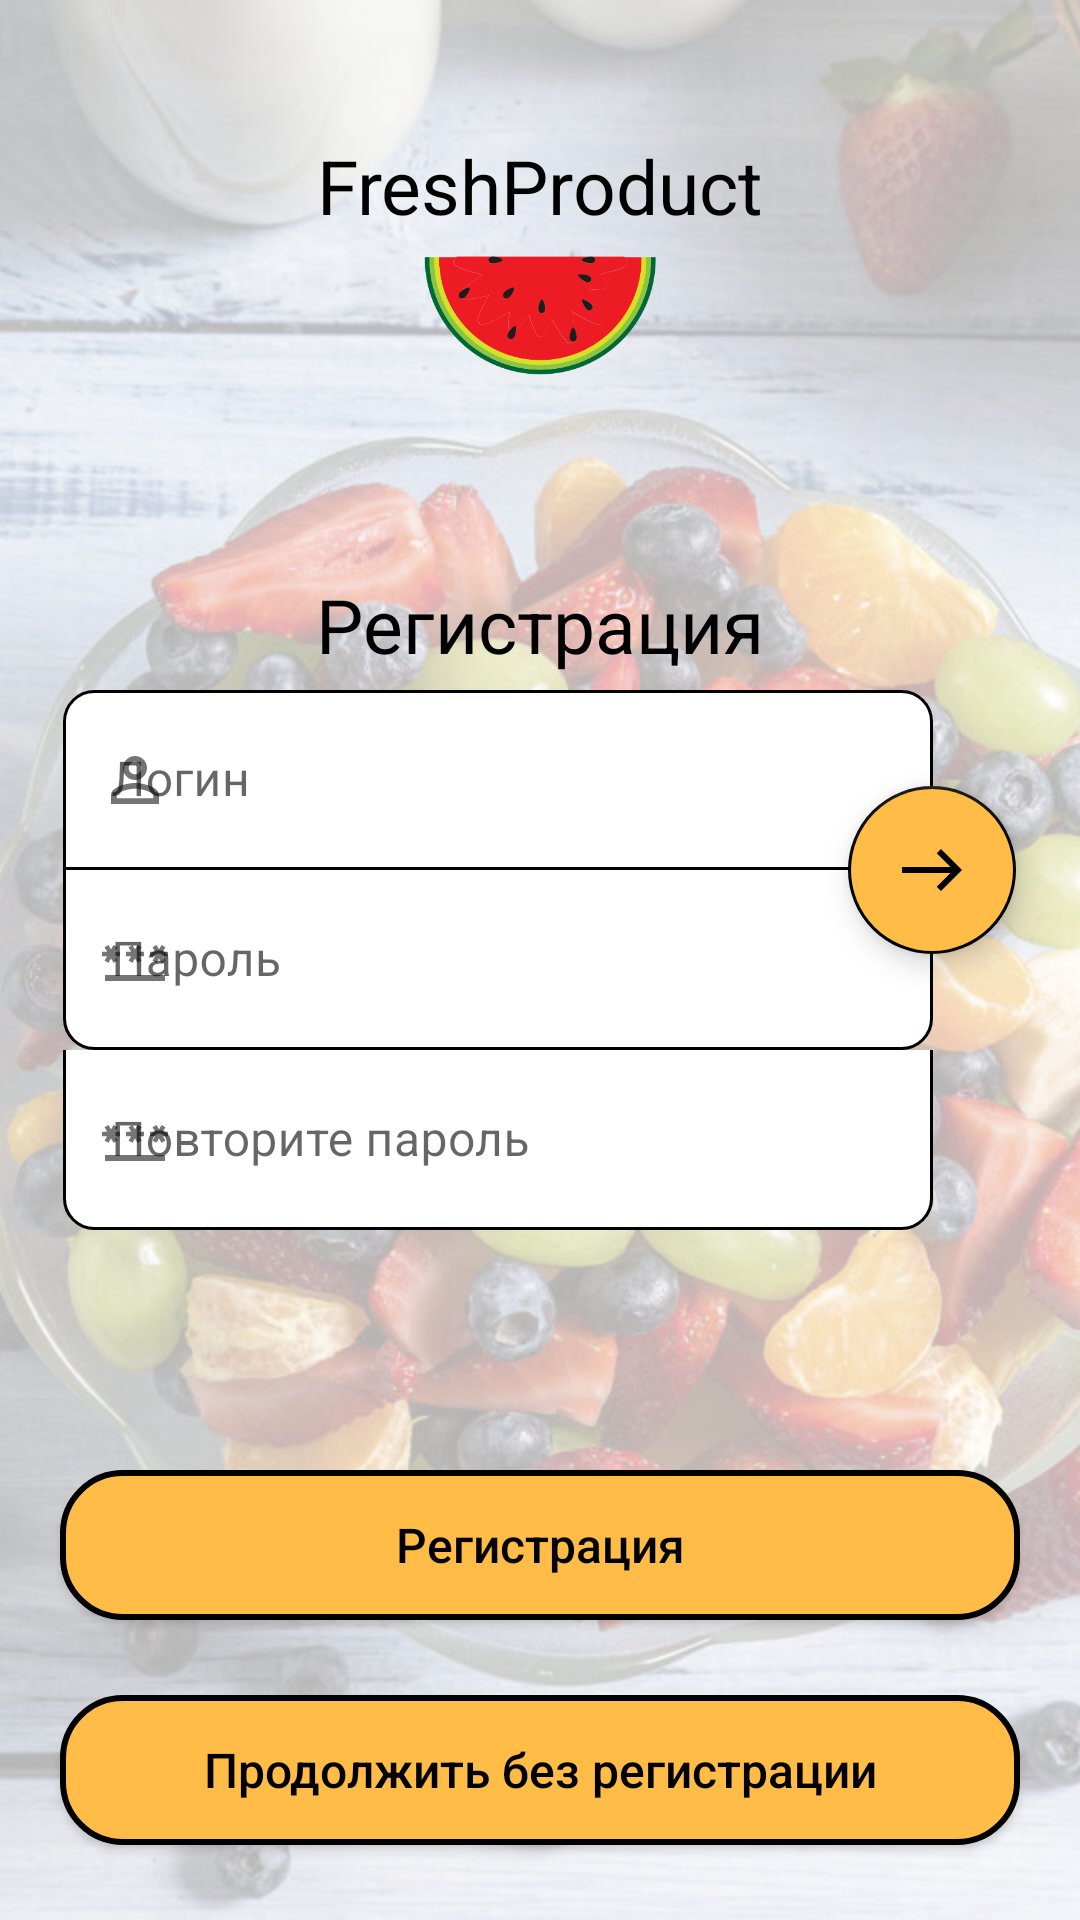

Android layout source for this screen:
<!-- AndroidManifest.xml: application theme Theme.FreshProduct -->
<!-- res/layout/fragment_registration.xml -->
<?xml version="1.0" encoding="utf-8"?>
<RelativeLayout xmlns:android="http://schemas.android.com/apk/res/android"
    xmlns:app="http://schemas.android.com/apk/res-auto"
    xmlns:tools="http://schemas.android.com/tools"

    android:id="@+id/android_lar"
    android:layout_width="fill_parent"
    android:layout_height="fill_parent">

    <ImageView
        android:id="@+id/auth_backgroundImage"
        android:layout_width="match_parent"

        android:layout_height="match_parent"

        android:layout_alignParentTop="true"
        android:alpha="0.3"
        android:scaleType="centerCrop"

        android:src="@drawable/auth_logo" />

    <TextView
        android:id="@+id/logo_name"
        android:layout_width="wrap_content"
        android:layout_height="30dp"
        android:layout_alignParentTop="true"
        android:layout_centerInParent="true"
        android:layout_marginTop="45dp"
        android:text="@string/app_name"
        android:textColor="#000000"
        android:textSize="25sp" />


    <ImageView
        android:id="@+id/arbuz"
        android:layout_width="84dp"
        android:layout_height="41dp"

        android:layout_below="@id/logo_name"
        android:layout_centerHorizontal="true"
        android:layout_marginTop="10dp"
        android:src="@drawable/arbuz" />

    <TextView
        android:layout_width="wrap_content"
        android:layout_height="wrap_content"
        android:layout_above="@id/enter_auth_data"
        android:layout_centerHorizontal="true"
        android:layout_marginBottom="5dp"
        android:gravity="top"
        android:text="@string/registration"
        android:textColor="#000000"
        android:textSize="25sp" />

    <RelativeLayout

        android:id="@+id/enter_auth_data"
        android:layout_width="wrap_content"
        android:layout_height="wrap_content"
        android:layout_centerVertical="true"
        android:layout_centerHorizontal="true"
        android:orientation="vertical">



        <com.google.android.material.textfield.TextInputLayout
            android:id="@+id/login"
            android:layout_width="match_parent"
            android:layout_height="60dp"
            android:layout_marginStart="21dp"
            android:layout_marginEnd="49dp"
            android:hint="@string/login"
            app:errorEnabled="true"
            app:startIconDrawable="@drawable/login_logo"
            app:boxStrokeColor="@null"
            app:boxStrokeWidth="0dp"
            app:boxStrokeWidthFocused="0dp">

            <com.google.android.material.textfield.TextInputEditText
                android:layout_width="match_parent"
                android:layout_height="60dp"
                android:background="@drawable/rounded_top"
                android:maxLines="1" />
        </com.google.android.material.textfield.TextInputLayout>

        <com.google.android.material.textfield.TextInputLayout
            android:id="@+id/password"
            android:layout_below="@id/login"
            android:layout_marginStart="21dp"
            android:layout_marginEnd="49dp"
            android:layout_width="match_parent"
            android:layout_height="60dp"
            android:hint="@string/password"
            app:errorEnabled="true"
            app:startIconDrawable="@drawable/password_logo"
            app:boxStrokeColor="@null"
            app:boxStrokeWidth="0dp"
            app:boxStrokeWidthFocused="0dp">


            <com.google.android.material.textfield.TextInputEditText
                android:layout_width="match_parent"
                android:layout_height="60dp"
                android:background="@drawable/rounded_bottom"
                android:inputType="textNoSuggestions"
                android:maxLines="1" />
        </com.google.android.material.textfield.TextInputLayout>

        <com.google.android.material.textfield.TextInputLayout
            android:id="@+id/password_repetition"
            android:layout_below="@id/password"
            android:layout_marginStart="21dp"
            android:layout_marginEnd="49dp"
            android:layout_width="match_parent"
            android:layout_height="60dp"
            android:hint="@string/password_repetition"
            app:errorEnabled="true"
            app:startIconDrawable="@drawable/password_logo"
            app:boxStrokeColor="@null"
            app:boxStrokeWidth="0dp"
            app:boxStrokeWidthFocused="0dp">


            <com.google.android.material.textfield.TextInputEditText
                android:layout_width="match_parent"
                android:layout_height="60dp"
                android:background="@drawable/rounded_bottom"
                android:inputType="textNoSuggestions"
                android:maxLines="1" />
        </com.google.android.material.textfield.TextInputLayout>

        <com.google.android.material.floatingactionbutton.FloatingActionButton
            android:id="@+id/auth"
            android:layout_width="56dp"
            android:layout_height="56dp"
            android:layout_alignEnd="@id/password"
            android:layout_marginTop="32dp"
            android:layout_marginEnd="-28dp"
            android:backgroundTint="@color/orange"
            android:src="@drawable/next"
            app:backgroundTint="@color/black"
            app:borderWidth="1dp" />




    </RelativeLayout>

    <Button
        android:id="@+id/registration"
        android:layout_width="match_parent"
        android:layout_height="50dp"
        android:layout_above="@id/without_registration"
        android:layout_marginLeft="20dp"
        android:layout_marginRight="20dp"
        android:layout_marginBottom="25dp"
        android:background="@drawable/circled_btn"
        android:elevation="4dp"
        android:text="@string/registration"
        android:textAllCaps="false"
        android:textColor="#000000"

        android:textSize="16sp"
        app:backgroundTint="@null" />

    <Button
        android:id="@+id/without_registration"
        android:layout_width="match_parent"
        android:layout_height="50dp"
        android:layout_alignParentBottom="true"
        android:layout_marginLeft="20dp"
        android:layout_marginRight="20dp"
        android:layout_marginBottom="25dp"
        android:background="@drawable/circled_btn"
        android:elevation="4dp"
        android:foreground="?android:attr/selectableItemBackground"
        android:text="@string/without_registration"

        android:textAllCaps="false"


        android:textColor="#000000"
        android:textSize="16sp"
        app:backgroundTint="@null" />




</RelativeLayout>
<!-- resources referenced by this layout -->
<resources>
  <color name="black">#FF000000</color>
  <color name="orange">#ffbc46</color>
  <!-- drawable circled_btn (drawable) -->
  <?xml version="1.0" encoding="UTF-8"?>
  <shape xmlns:android="http://schemas.android.com/apk/res/android">
      <solid android:color="@color/orange" />
  
      <stroke
          android:width="2dp"
          android:color="#ff000000" />
  
      <padding
          android:left="1dp"
          android:top="1dp"
          android:right="1dp"
          android:bottom="1dp" />
  
      <corners
          android:topLeftRadius="20dp"
          android:topRightRadius="20dp"
          android:bottomRightRadius="20dp"
          android:bottomLeftRadius="20dp"
          />
  </shape>
  <!-- drawable login_logo (drawable) -->
  <vector android:height="24dp" android:tint="#FFBC46"
      android:viewportHeight="24" android:viewportWidth="24"
      android:width="24dp" xmlns:android="http://schemas.android.com/apk/res/android">
      <path android:fillColor="@android:color/white" android:pathData="M12,5.9c1.16,0 2.1,0.94 2.1,2.1s-0.94,2.1 -2.1,2.1S9.9,9.16 9.9,8s0.94,-2.1 2.1,-2.1m0,9c2.97,0 6.1,1.46 6.1,2.1v1.1L5.9,18.1L5.9,17c0,-0.64 3.13,-2.1 6.1,-2.1M12,4C9.79,4 8,5.79 8,8s1.79,4 4,4 4,-1.79 4,-4 -1.79,-4 -4,-4zM12,13c-2.67,0 -8,1.34 -8,4v3h16v-3c0,-2.66 -5.33,-4 -8,-4z"/>
  </vector>
  <!-- drawable next (drawable) -->
  <vector android:height="24dp" android:tint="#FFBC46"
      android:viewportHeight="24" android:viewportWidth="24"
      android:width="24dp" xmlns:android="http://schemas.android.com/apk/res/android">
      <path android:fillColor="@android:color/white" android:pathData="M15,5l-1.41,1.41L18.17,11H2V13h16.17l-4.59,4.59L15,19l7,-7L15,5z"/>
  </vector>
  <!-- drawable rounded_top (drawable) -->
  <?xml version="1.0" encoding="UTF-8"?>
  <shape xmlns:android="http://schemas.android.com/apk/res/android">
      <solid android:color="#ffffffff" />
  
      <stroke android:width="1dp"
          android:color="#ff000000" />
  
      <padding android:left="1dp"
          android:top="1dp"
          android:right="1dp"
          android:bottom="1dp" />
  
      <corners
          android:topLeftRadius="10dp"
          android:topRightRadius="10dp"
          android:bottomRightRadius="0dp"
          android:bottomLeftRadius="0dp"
          />
  </shape>
  <string name="app_name">FreshProduct</string>
  <string name="login">Логин</string>
  <string name="password">Пароль</string>
  <string name="password_repetition">Повторите пароль</string>
  <string name="registration">Регистрация</string>
  <string name="without_registration">Продолжить без регистрации</string>
  <style name="Theme.FreshProduct" parent="Theme.MaterialComponents.DayNight.DarkActionBar">
          
          <item name="android:windowBackground">@drawable/transparent_main_color</item>
          <item name="android:statusBarColor">#00000000</item>
  
  
          <item name="colorPrimary">@color/orange</item>
          <item name="colorOnPrimary">@color/white</item>
          
          <item name="colorSecondary">@color/white</item>
          <item name="colorOnSecondary">@color/black</item>
          
  
  
          
  
          
  
          
  
          
  
  
  
      </style>
  <!-- drawable transparent_main_color (drawable) -->
  <?xml version="1.0" encoding="utf-8"?>
  <shape xmlns:android="http://schemas.android.com/apk/res/android">
      <gradient
          android:type="linear"
          android:angle="90"
          android:startColor="#aaffffff"
          android:endColor="#ffffffff" />
  </shape>
  <color name="white">#FFFFFFFF</color>
</resources>
